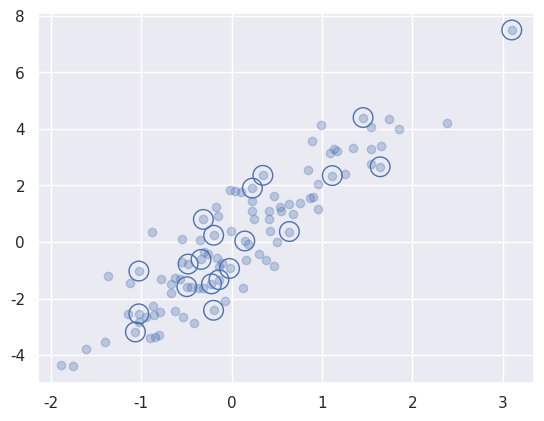

This chart was generated by the following Python code:
# -*- coding: utf-8 -*-
import numpy as np
import matplotlib.pyplot as plt
import seaborn
seaborn.set()

mean = [0, 0]
cov = [[1, 2], [2, 5]]  # 协方差矩阵，表示两个变量的相关程度
x = np.random.multivariate_normal(mean, cov, 100)
# plt.scatter(x[:, 0], x[:, 1])
# plt.show()
# print(x)
# print(x.shape)
# print(x.shape[0])
indices = np.random.choice(x.shape[0], 20, replace=False)
# print(indices)
selection = x[indices]
plt.scatter(x[:, 0], x[:, 1], alpha=0.3)
plt.scatter(selection[:, 0], selection[:, 1], facecolor='none', edgecolors='b', s=200)
plt.show()